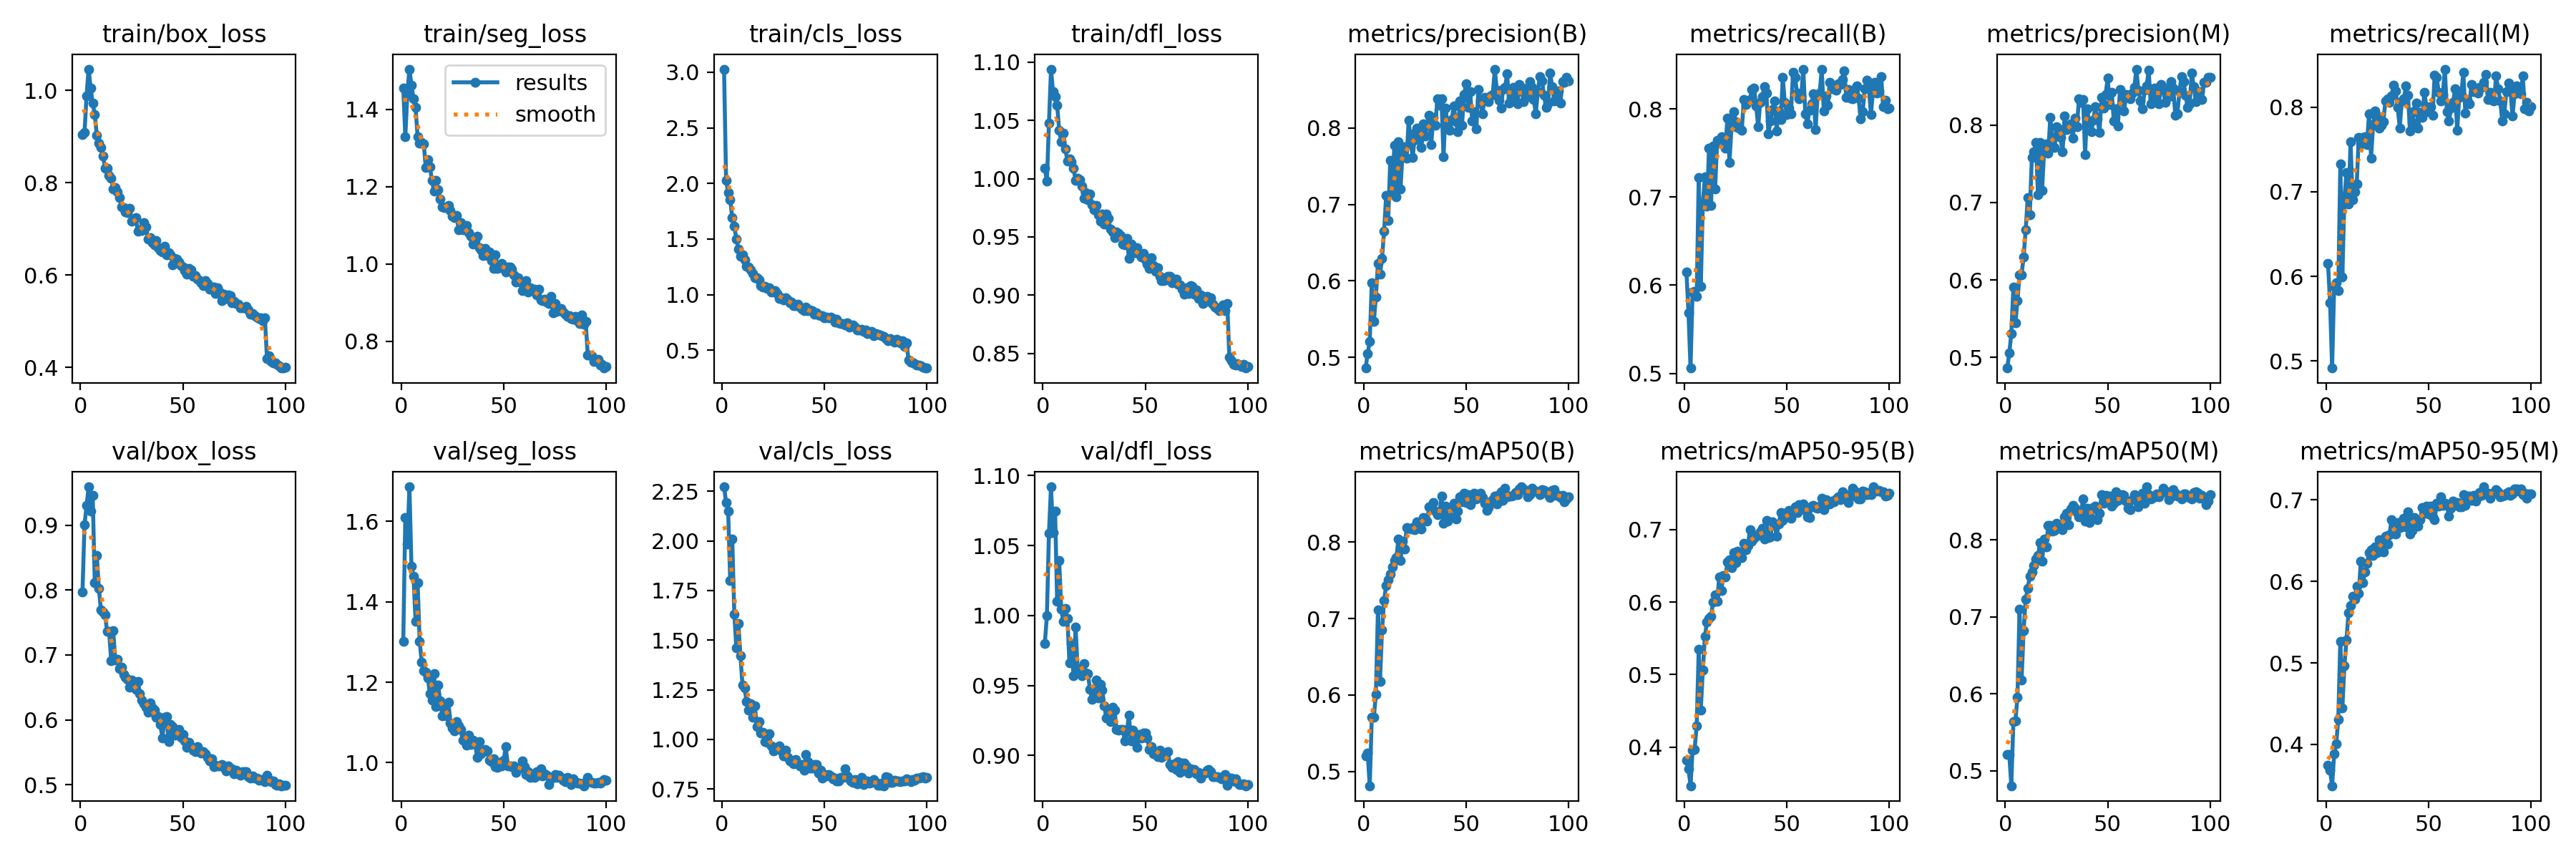

The table this chart was drawn from, first rows:
epoch, train/box_loss, train/seg_loss, train/cls_loss, train/dfl_loss, metrics/precision(B), metrics/recall(B), metrics/mAP50(B), metrics/mAP50-95(B), metrics/precision(M), metrics/recall(M), metrics/mAP50(M), metrics/mAP50-95(M), val/box_loss, val/seg_loss, val/cls_loss, val/dfl_loss, lr/pg0, lr/pg1, lr/pg2
1, 0.9033, 1.456, 3.027, 1.009, 0.4862, 0.6152, 0.5203, 0.3824, 0.4862, 0.6152, 0.5213, 0.3749, 0.797, 1.302, 2.273, 0.9802, 0.07014, 0.003318, 0.003318
2, 0.9085, 1.33, 2.025, 0.9977, 0.5054, 0.5687, 0.5242, 0.3702, 0.5054, 0.5687, 0.5217, 0.3681, 0.901, 1.61, 2.194, 0.9998, 0.04007, 0.006585, 0.006585
3, 0.9882, 1.44, 1.919, 1.048, 0.5211, 0.506, 0.4815, 0.347, 0.531, 0.4916, 0.4806, 0.3493, 0.9304, 1.543, 2.15, 1.059, 0.009941, 0.009787, 0.009787
4, 1.046, 1.504, 1.854, 1.094, 0.5978, 0.5925, 0.5707, 0.3964, 0.5905, 0.5882, 0.5638, 0.3884, 0.9596, 1.686, 1.802, 1.092, 0.009703, 0.009703, 0.009703
5, 1.004, 1.463, 1.692, 1.075, 0.5472, 0.5927, 0.5714, 0.3973, 0.545, 0.5924, 0.565, 0.4008, 0.9216, 1.489, 2.009, 1.059, 0.009703, 0.009703, 0.009703
6, 0.9717, 1.427, 1.615, 1.07, 0.5793, 0.5875, 0.6006, 0.4294, 0.5728, 0.5831, 0.5961, 0.4308, 0.9461, 1.463, 1.632, 1.074, 0.009604, 0.009604, 0.009604
7, 0.9479, 1.405, 1.501, 1.063, 0.6225, 0.7225, 0.7114, 0.5348, 0.6061, 0.7326, 0.7097, 0.5266, 0.8112, 1.351, 1.46, 1.01, 0.009505, 0.009505, 0.009505
8, 0.9031, 1.329, 1.408, 1.042, 0.6091, 0.5984, 0.6181, 0.4511, 0.607, 0.5995, 0.6178, 0.4447, 0.8535, 1.447, 1.583, 1.039, 0.009406, 0.009406, 0.009406
9, 0.886, 1.312, 1.343, 1.032, 0.6298, 0.6923, 0.6847, 0.5059, 0.6298, 0.6923, 0.6827, 0.4966, 0.8025, 1.302, 1.42, 1.005, 0.009307, 0.009307, 0.009307
10, 0.8762, 1.314, 1.36, 1.039, 0.6645, 0.723, 0.7236, 0.5524, 0.6645, 0.723, 0.7231, 0.5283, 0.7691, 1.25, 1.272, 0.9956, 0.009208, 0.009208, 0.009208
11, 0.8573, 1.31, 1.316, 1.026, 0.7116, 0.6898, 0.7432, 0.5727, 0.706, 0.6857, 0.7373, 0.5615, 0.7658, 1.229, 1.258, 1.005, 0.009109, 0.009109, 0.009109
12, 0.832, 1.251, 1.256, 1.015, 0.6789, 0.7551, 0.7508, 0.5774, 0.684, 0.7594, 0.7534, 0.57, 0.7622, 1.225, 1.191, 0.998, 0.00901, 0.00901, 0.00901
13, 0.8307, 1.271, 1.246, 1.017, 0.7578, 0.6908, 0.7581, 0.5801, 0.7578, 0.6908, 0.7585, 0.5814, 0.7368, 1.21, 1.146, 0.966, 0.008911, 0.008911, 0.008911
14, 0.8165, 1.251, 1.22, 1.014, 0.7144, 0.7576, 0.7672, 0.5998, 0.7652, 0.7001, 0.7668, 0.5786, 0.7363, 1.171, 1.181, 0.9802, 0.008812, 0.008812, 0.008812
15, 0.8099, 1.216, 1.189, 1.009, 0.7771, 0.7094, 0.7759, 0.6097, 0.7771, 0.7094, 0.7753, 0.5936, 0.691, 1.155, 1.11, 0.9568, 0.008713, 0.008713, 0.008713
16, 0.7867, 1.189, 1.151, 0.9984, 0.7099, 0.764, 0.7797, 0.6012, 0.7099, 0.764, 0.7795, 0.5852, 0.7375, 1.222, 1.17, 0.992, 0.008614, 0.008614, 0.008614
17, 0.789, 1.216, 1.149, 1, 0.7821, 0.7612, 0.8042, 0.6345, 0.7778, 0.7568, 0.7963, 0.6249, 0.6923, 1.14, 1.064, 0.9619, 0.008515, 0.008515, 0.008515
18, 0.7806, 1.192, 1.13, 0.9995, 0.7198, 0.7688, 0.7754, 0.6154, 0.7158, 0.7644, 0.7721, 0.5987, 0.6933, 1.193, 1.091, 0.9612, 0.008416, 0.008416, 0.008416
19, 0.7683, 1.168, 1.083, 0.9934, 0.7673, 0.7653, 0.8013, 0.6369, 0.7673, 0.7653, 0.8013, 0.6115, 0.6791, 1.154, 1.032, 0.957, 0.008317, 0.008317, 0.008317
20, 0.7474, 1.148, 1.069, 0.983, 0.7752, 0.7556, 0.791, 0.6346, 0.7752, 0.7556, 0.7909, 0.6217, 0.6812, 1.116, 1.035, 0.9657, 0.008218, 0.008218, 0.008218
21, 0.7456, 1.146, 1.078, 0.9883, 0.7606, 0.7896, 0.8188, 0.655, 0.7632, 0.7923, 0.8188, 0.6349, 0.6707, 1.139, 0.9877, 0.959, 0.008119, 0.008119, 0.008119
22, 0.7361, 1.147, 1.058, 0.9819, 0.8098, 0.7394, 0.8179, 0.6578, 0.8098, 0.7394, 0.8194, 0.6385, 0.6658, 1.117, 0.984, 0.9586, 0.00802, 0.00802, 0.00802
23, 0.7347, 1.151, 1.06, 0.9868, 0.7801, 0.7797, 0.8168, 0.6478, 0.7805, 0.7794, 0.8119, 0.632, 0.6629, 1.151, 1.027, 0.9475, 0.007921, 0.007921, 0.007921
24, 0.7442, 1.139, 1.025, 0.9777, 0.7611, 0.7972, 0.8189, 0.6676, 0.7715, 0.7958, 0.8122, 0.6425, 0.6499, 1.098, 0.9668, 0.9399, 0.007822, 0.007822, 0.007822
25, 0.7168, 1.124, 1.032, 0.9733, 0.7928, 0.7858, 0.8159, 0.6539, 0.7978, 0.7899, 0.8221, 0.6356, 0.6608, 1.086, 0.9429, 0.9464, 0.007723, 0.007723, 0.007723
26, 0.7212, 1.121, 1.033, 0.9769, 0.7996, 0.7791, 0.8259, 0.6701, 0.7946, 0.775, 0.8203, 0.6513, 0.6595, 1.08, 0.9532, 0.9537, 0.007624, 0.007624, 0.007624
27, 0.7239, 1.127, 1.008, 0.9688, 0.7836, 0.7782, 0.8198, 0.6638, 0.7836, 0.7782, 0.8163, 0.643, 0.6468, 1.103, 0.958, 0.9412, 0.007525, 0.007525, 0.007525
28, 0.6944, 1.089, 0.9664, 0.9638, 0.7746, 0.776, 0.8165, 0.6615, 0.7651, 0.7831, 0.8137, 0.636, 0.6587, 1.091, 0.9667, 0.9506, 0.007426, 0.007426, 0.007426
29, 0.6971, 1.107, 0.9694, 0.9695, 0.805, 0.8109, 0.832, 0.6808, 0.8114, 0.807, 0.8302, 0.6556, 0.6407, 1.083, 0.9398, 0.9469, 0.007327, 0.007327, 0.007327
30, 0.6962, 1.088, 0.9497, 0.9613, 0.7891, 0.8052, 0.83, 0.672, 0.7938, 0.8096, 0.8345, 0.6457, 0.6299, 1.055, 0.9181, 0.9356, 0.007228, 0.007228, 0.007228
31, 0.7133, 1.095, 0.9699, 0.9696, 0.804, 0.8089, 0.8273, 0.6782, 0.798, 0.8055, 0.82, 0.6574, 0.6246, 1.062, 0.9469, 0.9267, 0.007129, 0.007129, 0.007129
32, 0.7048, 1.1, 0.9521, 0.9659, 0.8165, 0.8107, 0.846, 0.7, 0.8018, 0.8134, 0.8408, 0.6755, 0.6197, 1.044, 0.908, 0.932, 0.00703, 0.00703, 0.00703
33, 0.6776, 1.081, 0.9242, 0.9567, 0.7785, 0.8223, 0.8432, 0.6841, 0.783, 0.8258, 0.8452, 0.67, 0.6116, 1.068, 0.891, 0.9245, 0.006931, 0.006931, 0.006931
34, 0.6804, 1.072, 0.9355, 0.9545, 0.8135, 0.8233, 0.8516, 0.6874, 0.8088, 0.8191, 0.8415, 0.658, 0.626, 1.045, 0.8862, 0.9345, 0.006832, 0.006832, 0.006832
35, 0.6693, 1.052, 0.8996, 0.9491, 0.8032, 0.8037, 0.8406, 0.6917, 0.7982, 0.7993, 0.8361, 0.6725, 0.6183, 1.056, 0.8758, 0.9322, 0.006733, 0.006733, 0.006733
36, 0.6657, 1.061, 0.9015, 0.9543, 0.838, 0.7798, 0.8354, 0.6921, 0.8335, 0.7754, 0.8306, 0.6659, 0.6153, 1.049, 0.8993, 0.9186, 0.006634, 0.006634, 0.006634
37, 0.6754, 1.071, 0.9151, 0.9532, 0.8295, 0.8077, 0.8362, 0.6962, 0.8295, 0.8077, 0.8359, 0.6714, 0.6035, 1.014, 0.8778, 0.9181, 0.006535, 0.006535, 0.006535
38, 0.6598, 1.043, 0.8876, 0.9515, 0.8375, 0.8139, 0.8599, 0.7019, 0.833, 0.8095, 0.853, 0.6773, 0.6047, 1.052, 0.8658, 0.9184, 0.006436, 0.006436, 0.006436
39, 0.653, 1.038, 0.8719, 0.9441, 0.762, 0.825, 0.8247, 0.6865, 0.762, 0.825, 0.8249, 0.667, 0.5926, 1.022, 0.8724, 0.9186, 0.006337, 0.006337, 0.006337
40, 0.65, 1.022, 0.8587, 0.9432, 0.8259, 0.8182, 0.8467, 0.7126, 0.8213, 0.8139, 0.8418, 0.685, 0.5717, 1.027, 0.846, 0.9103, 0.006238, 0.006238, 0.006238
41, 0.6614, 1.04, 0.8856, 0.9489, 0.8029, 0.7717, 0.8274, 0.6887, 0.8029, 0.7717, 0.8232, 0.6578, 0.6041, 1.034, 0.925, 0.917, 0.006139, 0.006139, 0.006139
42, 0.6429, 1.021, 0.8564, 0.9319, 0.7965, 0.7862, 0.8331, 0.6901, 0.7914, 0.7818, 0.8272, 0.6629, 0.6046, 1.03, 0.8866, 0.9286, 0.00604, 0.00604, 0.00604
43, 0.6482, 1.031, 0.8635, 0.944, 0.8111, 0.7991, 0.8463, 0.7106, 0.8066, 0.7952, 0.8423, 0.6783, 0.5663, 1.005, 0.8562, 0.9105, 0.005941, 0.005941, 0.005941
44, 0.6434, 1.009, 0.855, 0.9384, 0.8284, 0.8092, 0.8507, 0.7062, 0.8234, 0.8048, 0.8445, 0.6754, 0.5925, 1.003, 0.854, 0.9181, 0.005842, 0.005842, 0.005842
45, 0.6225, 0.9881, 0.8266, 0.9367, 0.8085, 0.7753, 0.8303, 0.6912, 0.8085, 0.7753, 0.8269, 0.6677, 0.5895, 1.01, 0.8722, 0.9141, 0.005743, 0.005743, 0.005743
46, 0.6361, 1.024, 0.8357, 0.9405, 0.7947, 0.7979, 0.8401, 0.7075, 0.79, 0.7935, 0.8353, 0.6759, 0.5764, 0.9895, 0.8737, 0.9057, 0.005644, 0.005644, 0.005644
47, 0.6338, 0.9881, 0.8187, 0.9352, 0.8354, 0.7882, 0.8592, 0.7228, 0.8354, 0.7882, 0.8587, 0.6909, 0.5821, 0.9888, 0.8302, 0.9151, 0.005545, 0.005545, 0.005545
48, 0.6277, 0.9911, 0.8138, 0.9326, 0.8029, 0.8355, 0.8526, 0.712, 0.8222, 0.8176, 0.848, 0.6835, 0.5854, 1.001, 0.8457, 0.9125, 0.005446, 0.005446, 0.005446
49, 0.6208, 1.002, 0.8141, 0.9356, 0.8432, 0.8071, 0.8636, 0.7222, 0.8398, 0.8006, 0.8583, 0.6922, 0.5728, 0.9919, 0.8063, 0.9161, 0.005347, 0.005347, 0.005347
50, 0.6176, 0.9916, 0.7889, 0.9303, 0.8572, 0.7936, 0.8515, 0.7177, 0.8604, 0.7942, 0.8518, 0.6831, 0.5773, 1.006, 0.8235, 0.9161, 0.005248, 0.005248, 0.005248
51, 0.61, 0.9798, 0.7954, 0.9269, 0.8264, 0.8008, 0.862, 0.7259, 0.8264, 0.8008, 0.8571, 0.6919, 0.5679, 1.04, 0.8167, 0.9126, 0.005149, 0.005149, 0.005149
52, 0.6016, 0.9928, 0.7918, 0.9233, 0.8473, 0.7948, 0.8488, 0.7151, 0.8425, 0.7904, 0.8441, 0.6795, 0.5572, 0.9922, 0.8243, 0.9044, 0.00505, 0.00505, 0.00505
53, 0.6148, 0.9927, 0.8, 0.9321, 0.8091, 0.8418, 0.8569, 0.7234, 0.8048, 0.8375, 0.8481, 0.6759, 0.565, 0.9927, 0.817, 0.9065, 0.004951, 0.004951, 0.004951
54, 0.6104, 0.9871, 0.7822, 0.9253, 0.8209, 0.8356, 0.8638, 0.7307, 0.8209, 0.8356, 0.863, 0.6959, 0.5585, 0.9909, 0.7995, 0.9012, 0.004852, 0.004852, 0.004852
55, 0.5978, 0.9726, 0.7528, 0.9203, 0.7986, 0.8177, 0.8565, 0.723, 0.7991, 0.8173, 0.8513, 0.6922, 0.5533, 0.9919, 0.8041, 0.9026, 0.004753, 0.004753, 0.004753
56, 0.5981, 0.9541, 0.7796, 0.9233, 0.8503, 0.8116, 0.8618, 0.7345, 0.8457, 0.8072, 0.8541, 0.7038, 0.5509, 0.9757, 0.7884, 0.8989, 0.004654, 0.004654, 0.004654
57, 0.5908, 0.9638, 0.7469, 0.9161, 0.8352, 0.8148, 0.8638, 0.7299, 0.8352, 0.8148, 0.8593, 0.6933, 0.5582, 0.9851, 0.7908, 0.9038, 0.004555, 0.004555, 0.004555
58, 0.5879, 0.9532, 0.7424, 0.9125, 0.8179, 0.8449, 0.8584, 0.7349, 0.8179, 0.8449, 0.8581, 0.6957, 0.5518, 0.9889, 0.8089, 0.8988, 0.004456, 0.004456, 0.004456
59, 0.5835, 0.9308, 0.7401, 0.9128, 0.8397, 0.7943, 0.851, 0.7264, 0.8397, 0.7943, 0.8504, 0.6934, 0.5482, 1.004, 0.8081, 0.8995, 0.004357, 0.004357, 0.004357
60, 0.5763, 0.946, 0.7249, 0.9131, 0.8381, 0.7833, 0.8412, 0.7171, 0.8381, 0.7833, 0.8416, 0.6798, 0.551, 0.9904, 0.8509, 0.9015, 0.004258, 0.004258, 0.004258
... 40 more rows
